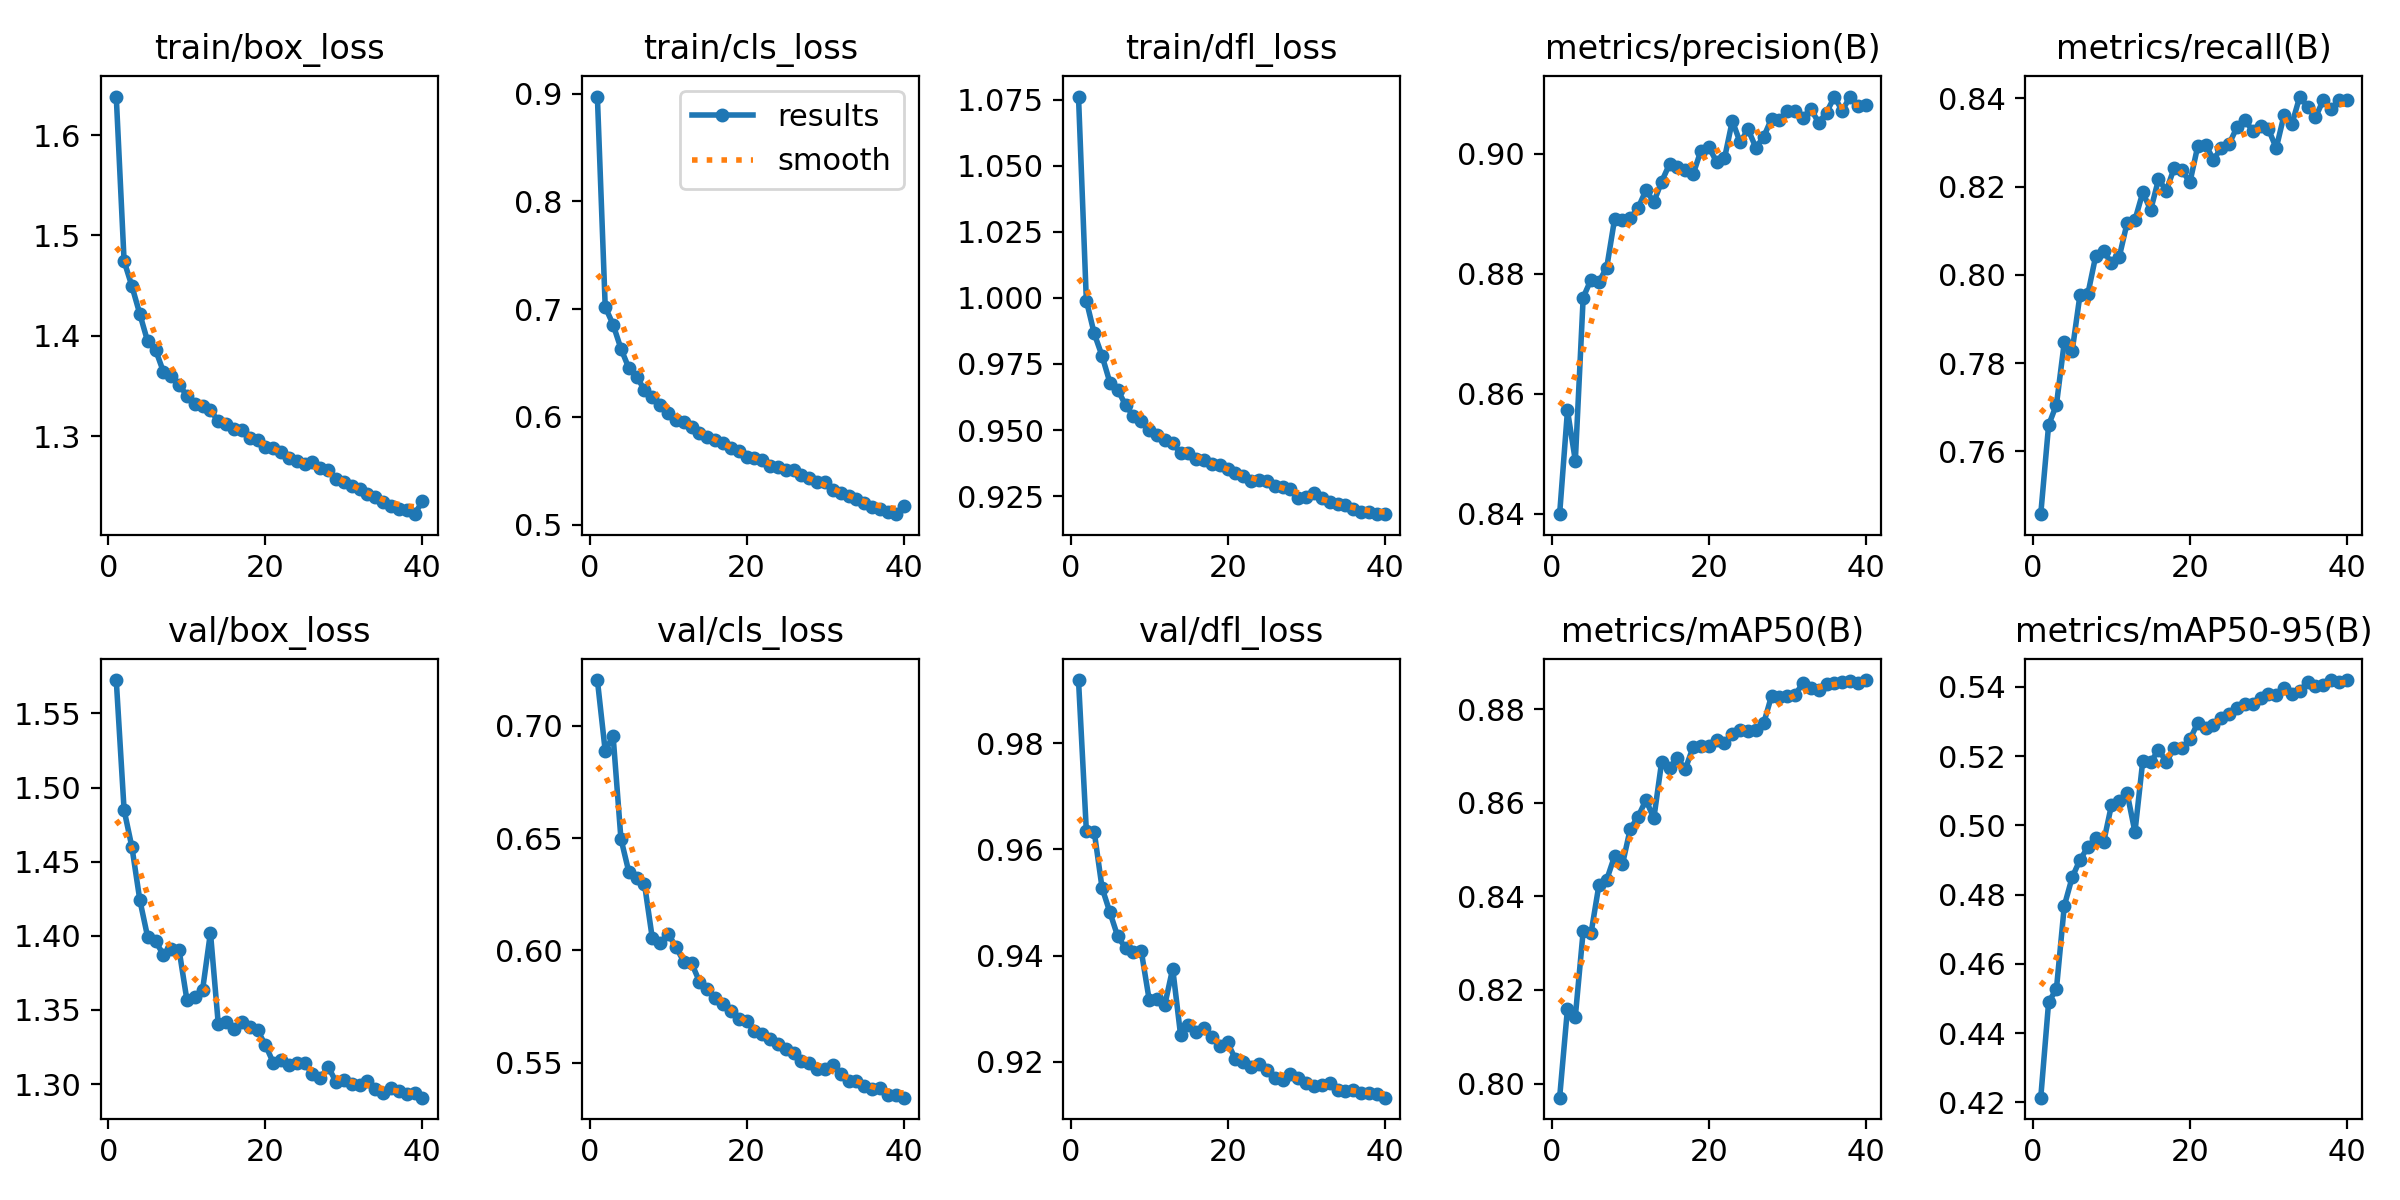

The file beside this chart, header and first rows:
epoch, time, train/box_loss, train/cls_loss, train/dfl_loss, metrics/precision(B), metrics/recall(B), metrics/mAP50(B), metrics/mAP50-95(B), val/box_loss, val/cls_loss, val/dfl_loss, lr/pg0, lr/pg1, lr/pg2
1, 355.6, 1.638, 0.8972, 1.076, 0.8399, 0.7457, 0.797, 0.4214, 1.572, 0.7205, 0.9919, 0.0006654, 0.0006654, 0.0006654
2, 1313, 1.474, 0.7019, 0.999, 0.8572, 0.7659, 0.816, 0.4489, 1.485, 0.6888, 0.9635, 0.001299, 0.001299, 0.001299
3, 1740, 1.449, 0.6857, 0.9866, 0.8488, 0.7706, 0.8143, 0.4528, 1.46, 0.6957, 0.9634, 0.0019, 0.0019, 0.0019
4, 2885, 1.422, 0.6633, 0.9781, 0.876, 0.7847, 0.8326, 0.4768, 1.424, 0.6498, 0.9528, 0.001852, 0.001852, 0.001852
5, 3453, 1.394, 0.6454, 0.968, 0.879, 0.7827, 0.8321, 0.485, 1.399, 0.6351, 0.9482, 0.001802, 0.001802, 0.001802
6, 4833, 1.386, 0.6371, 0.9653, 0.8787, 0.7955, 0.8424, 0.4901, 1.396, 0.6321, 0.9436, 0.001752, 0.001752, 0.001752
7, 5449, 1.364, 0.6252, 0.9594, 0.881, 0.7956, 0.8436, 0.4937, 1.387, 0.6296, 0.9414, 0.001703, 0.001703, 0.001703
8, 6272, 1.36, 0.6181, 0.9553, 0.8891, 0.8043, 0.8486, 0.4965, 1.391, 0.6054, 0.9407, 0.001654, 0.001654, 0.001654
9, 7146, 1.351, 0.6106, 0.9534, 0.889, 0.8054, 0.8468, 0.4951, 1.391, 0.6035, 0.9408, 0.001604, 0.001604, 0.001604
10, 7536, 1.34, 0.6039, 0.95, 0.8893, 0.8027, 0.8545, 0.5058, 1.357, 0.6075, 0.9317, 0.001554, 0.001554, 0.001554
11, 7978, 1.332, 0.5968, 0.9482, 0.891, 0.8041, 0.8571, 0.5072, 1.359, 0.6017, 0.9319, 0.001505, 0.001505, 0.001505
12, 8580, 1.33, 0.5955, 0.9461, 0.8939, 0.8118, 0.8606, 0.5094, 1.364, 0.595, 0.9308, 0.001455, 0.001455, 0.001455
13, 9120, 1.326, 0.5907, 0.9451, 0.892, 0.8125, 0.8567, 0.4981, 1.402, 0.5944, 0.9376, 0.001406, 0.001406, 0.001406
14, 10040, 1.315, 0.5847, 0.9411, 0.8954, 0.8187, 0.8688, 0.5187, 1.34, 0.5862, 0.9251, 0.001357, 0.001357, 0.001357
15, 10510, 1.312, 0.5816, 0.9411, 0.8983, 0.8147, 0.8675, 0.5182, 1.342, 0.5828, 0.927, 0.001307, 0.001307, 0.001307
16, 11097, 1.307, 0.5783, 0.9392, 0.8979, 0.8216, 0.8696, 0.5219, 1.337, 0.5787, 0.9257, 0.001257, 0.001257, 0.001257
17, 11500, 1.306, 0.5759, 0.9385, 0.8973, 0.8191, 0.8672, 0.5184, 1.342, 0.5762, 0.9263, 0.001208, 0.001208, 0.001208
18, 11944, 1.299, 0.571, 0.9373, 0.8966, 0.8242, 0.8719, 0.5223, 1.338, 0.5731, 0.9247, 0.001159, 0.001159, 0.001159
19, 13316, 1.296, 0.568, 0.9369, 0.9005, 0.8237, 0.8721, 0.5223, 1.336, 0.5696, 0.923, 0.001109, 0.001109, 0.001109
20, 13678, 1.289, 0.5627, 0.9352, 0.9011, 0.821, 0.8721, 0.5249, 1.326, 0.5688, 0.9236, 0.001059, 0.001059, 0.001059
21, 14458, 1.289, 0.5618, 0.9338, 0.8986, 0.8292, 0.8735, 0.5296, 1.314, 0.564, 0.9204, 0.00101, 0.00101, 0.00101
22, 15074, 1.284, 0.5601, 0.9327, 0.8992, 0.8295, 0.8729, 0.5281, 1.316, 0.5626, 0.9199, 0.0009605, 0.0009605, 0.0009605
23, 15484, 1.278, 0.554, 0.9308, 0.9055, 0.8261, 0.8748, 0.529, 1.313, 0.5605, 0.919, 0.000911, 0.000911, 0.000911
24, 16417, 1.275, 0.5535, 0.9312, 0.9019, 0.8288, 0.8757, 0.531, 1.315, 0.5584, 0.9196, 0.0008615, 0.0008615, 0.0008615
25, 16982, 1.272, 0.5509, 0.9306, 0.9041, 0.8297, 0.8754, 0.5321, 1.314, 0.5561, 0.9186, 0.000812, 0.000812, 0.000812
26, 17337, 1.274, 0.551, 0.9286, 0.901, 0.8335, 0.8757, 0.5341, 1.307, 0.5545, 0.917, 0.0007625, 0.0007625, 0.0007625
27, 18001, 1.268, 0.5457, 0.9283, 0.9029, 0.8351, 0.877, 0.5352, 1.304, 0.5509, 0.9166, 0.000713, 0.000713, 0.000713
28, 18723, 1.267, 0.5434, 0.9277, 0.9059, 0.8327, 0.8829, 0.5351, 1.312, 0.5497, 0.9177, 0.0006635, 0.0006635, 0.0006635
29, 19216, 1.257, 0.5397, 0.9241, 0.9055, 0.8337, 0.8825, 0.5367, 1.302, 0.5471, 0.917, 0.000614, 0.000614, 0.000614
30, 19484, 1.255, 0.5392, 0.9247, 0.9071, 0.833, 0.8828, 0.5379, 1.302, 0.547, 0.9161, 0.0005645, 0.0005645, 0.0005645
31, 20470, 1.251, 0.5322, 0.9263, 0.9072, 0.8287, 0.8831, 0.5376, 1.3, 0.549, 0.9154, 0.000515, 0.000515, 0.000515
32, 20826, 1.247, 0.5297, 0.9244, 0.906, 0.8363, 0.8856, 0.5396, 1.299, 0.5451, 0.9157, 0.0004655, 0.0004655, 0.0004655
33, 24878, 1.243, 0.5263, 0.9226, 0.9075, 0.8342, 0.8847, 0.5381, 1.302, 0.5418, 0.9159, 0.000416, 0.000416, 0.000416
34, 26117, 1.239, 0.5236, 0.922, 0.9052, 0.8404, 0.8841, 0.5388, 1.297, 0.5419, 0.9146, 0.0003665, 0.0003665, 0.0003665
35, 26848, 1.235, 0.5205, 0.9215, 0.9069, 0.8381, 0.8855, 0.5414, 1.294, 0.5395, 0.9145, 0.000317, 0.000317, 0.000317
36, 27121, 1.231, 0.5166, 0.92, 0.9095, 0.8357, 0.8857, 0.5402, 1.297, 0.5384, 0.9146, 0.0002675, 0.0002675, 0.0002675
37, 27922, 1.227, 0.5144, 0.9188, 0.9072, 0.8397, 0.8859, 0.5407, 1.296, 0.5386, 0.9142, 0.000218, 0.000218, 0.000218
38, 28508, 1.226, 0.5118, 0.919, 0.9095, 0.8377, 0.8861, 0.542, 1.293, 0.5358, 0.9142, 0.0001685, 0.0001685, 0.0001685
39, 28884, 1.222, 0.5097, 0.9183, 0.9079, 0.8396, 0.8856, 0.5413, 1.294, 0.5357, 0.9139, 0.000119, 0.000119, 0.000119
40, 730.4, 1.235, 0.5177, 0.9182, 0.9082, 0.8396, 0.8863, 0.542, 1.291, 0.5344, 0.9133, 6.95e-05, 6.95e-05, 6.95e-05
